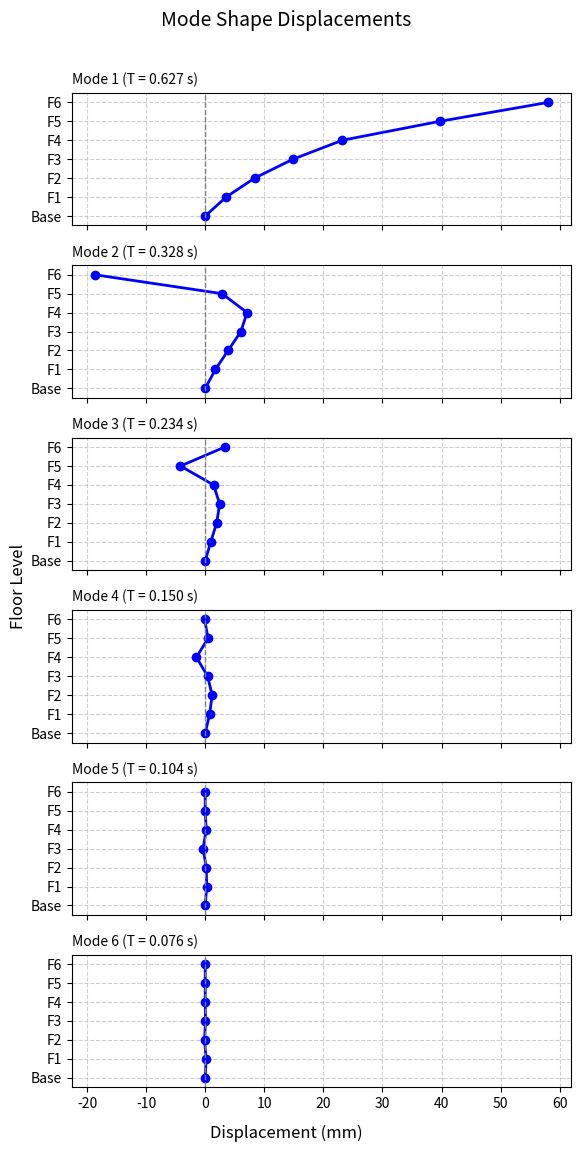
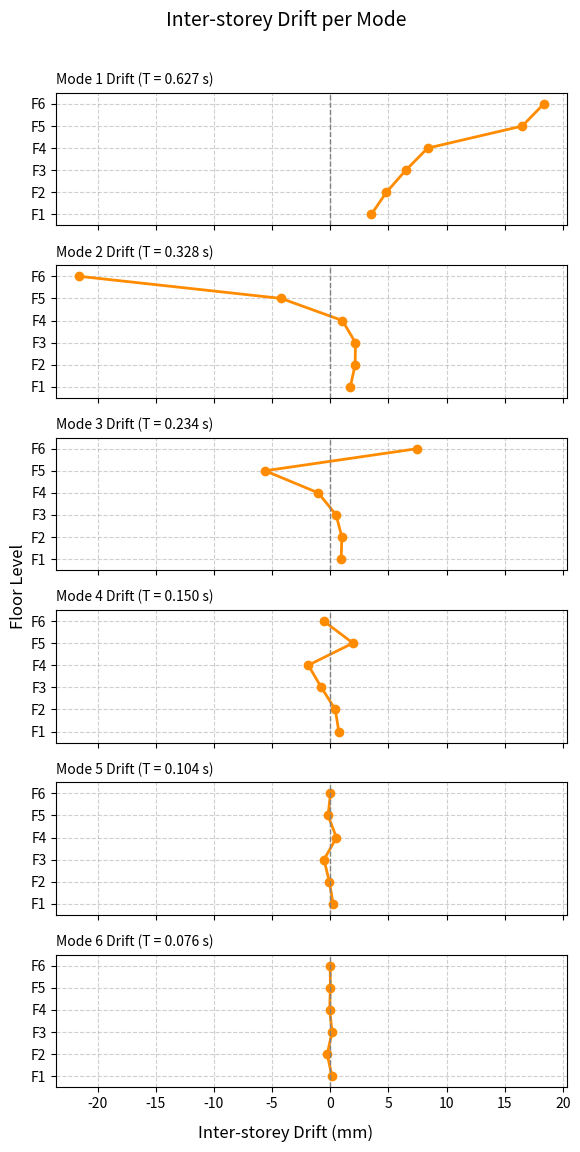
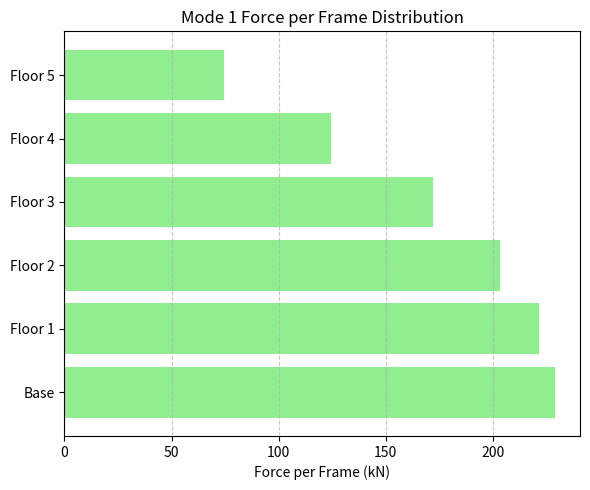
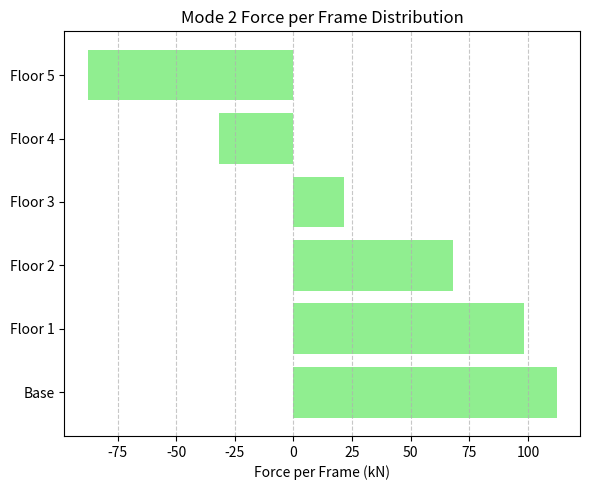
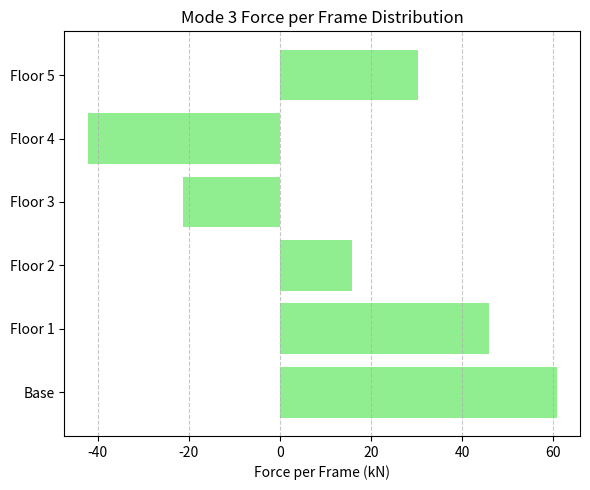
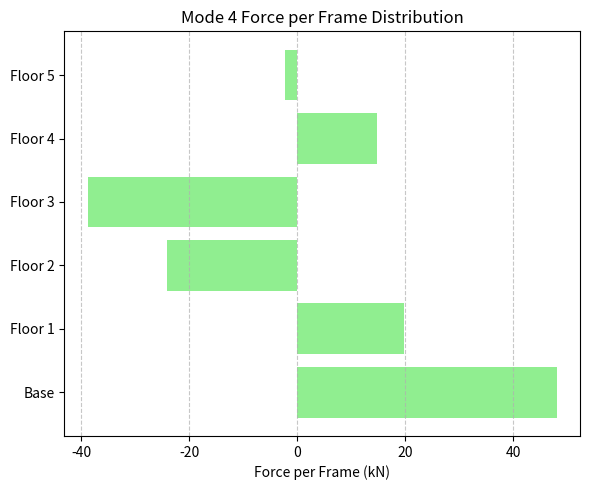
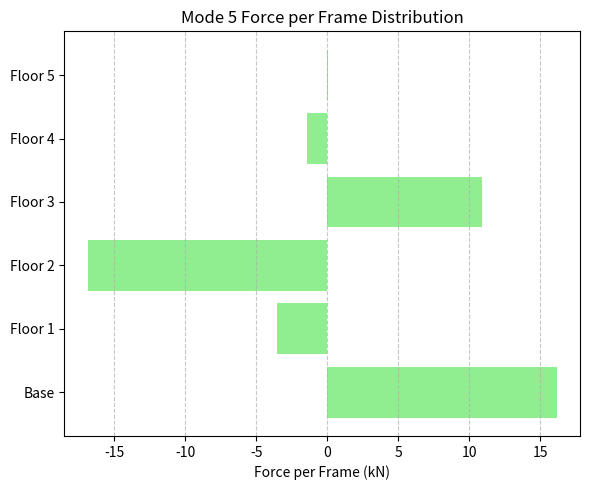
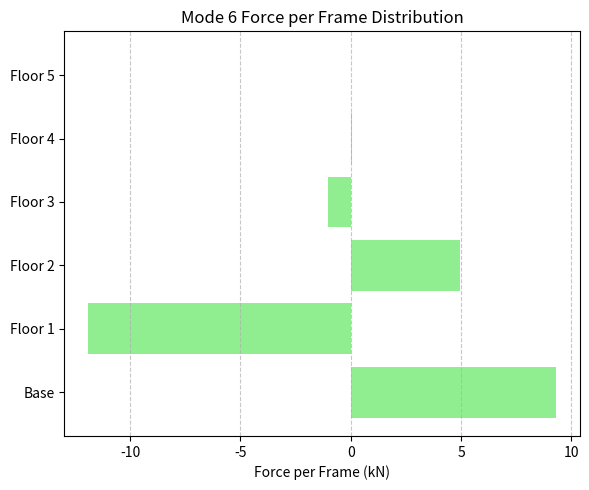
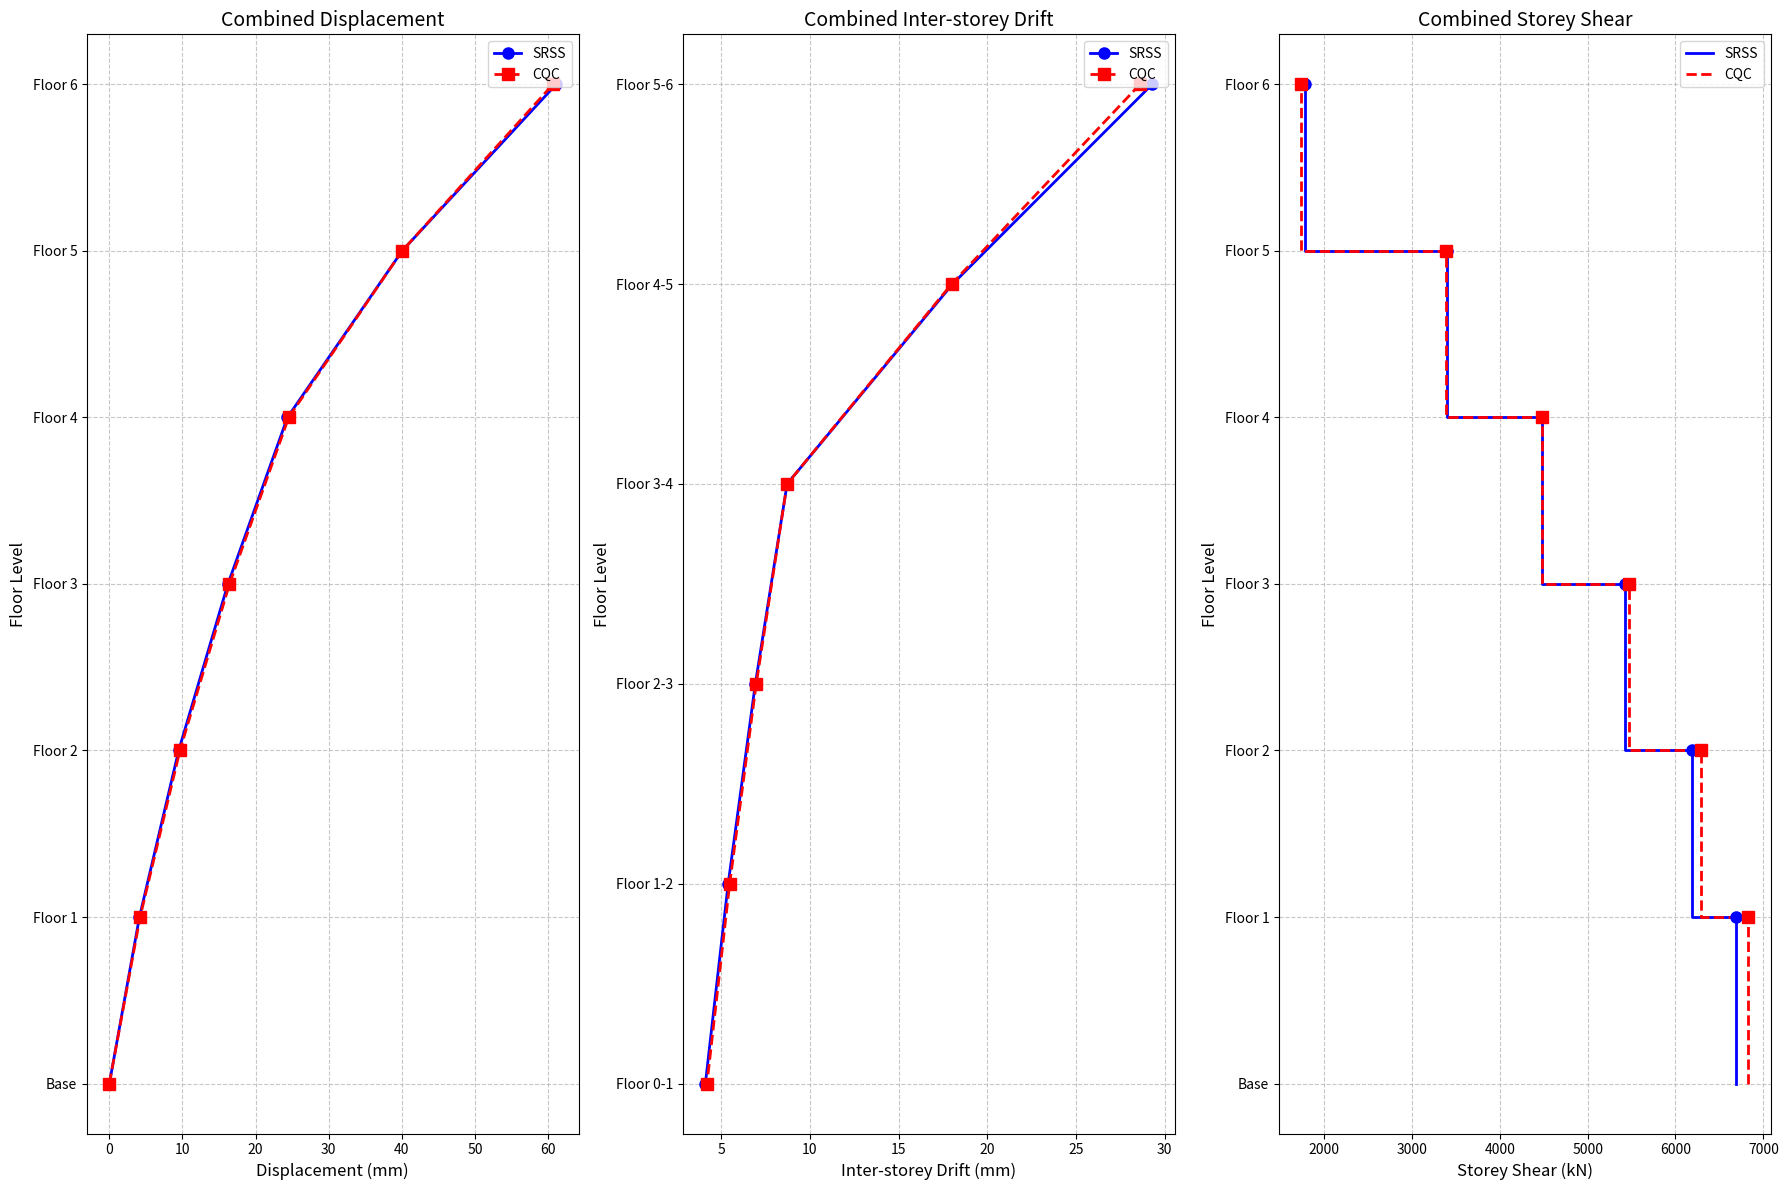
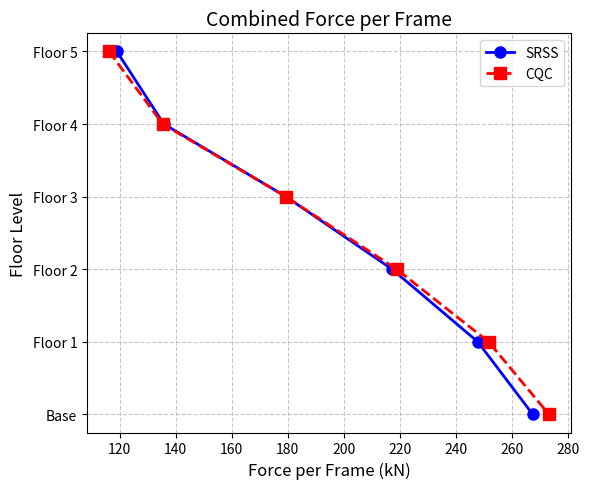

The matplotlib source for these figures, in order:
import numpy as np
from scipy.linalg import eigh
import matplotlib.pyplot as plt


# Constants
Ec = 32867e6 # Elastic modulus of Concrete [N/m^2 or Pa]
num_floors = 6
h = 3.2     #height of each floor
# Mass matrix (diagonal)
M = [
    [547096.5379, 0, 0, 0,0,0],
    [0, 535883.49, 0, 0,0,0 ],
    [0, 0, 525689.8101, 0,0,0 ],
    [0, 0, 0, 512692.8682,0,0 ],
    [0, 0, 0, 0,497555.2535,0 ],
    [0, 0, 0, 0,0,191512.1884 ]
    ]

# Stiffness Matrix
K = [
    [2772178314, -1147283905, 0, 0, 0,0],
    [-1147283905, 1930894248, -783610344, 0, 0,0],
    [0, -783610344, 1297737091, -514126746.7, 0,0],
    [0, 0, -514126746.7, 702271590.2, -188144843.6,0],
    [0, 0, 0, -188144843.6, 249078383.9,-60933540.34],
    [0, 0, 0, 0, -60933540.34, 60933540.34]
    ]

# Solve eigenvalue problem
eigenvalues, eigenvectors = eigh(K, M)

# Natural frequencies and periods
print(eigenvalues)
omega_n = np.sqrt(np.abs(eigenvalues))  # rad/sec
print("Natural frequencies (rad/s):")
for i, omega in enumerate(omega_n, 1):
    print(f"Mode {i}: {omega:.4f} rad/s")

# Time periods for each mode
T_n = 2 * np.pi / omega_n
print("\nTime periods (sec):")
for i, T in enumerate(T_n, 1):
    print(f"Mode {i}: {T:.4f} sec")


# Mode shapes (phi) before normalization
phi = eigenvectors

# Normalize each mode shape (each column) by its maximum absolute value
for n in range(num_floors):
    phi[:, n] /= np.max(np.abs(phi[:, n]))

print("\nMode shapes (columns of phi):")
for i in range(num_floors):
    print(f"Mode {i+1}: {phi[:, i]}")

# Full phi matrix view
print("\nFull Mode Shape Matrix (phi):")
print(np.round(phi, 3))  # Round for cleaner output

# Floor levels (storey numbers from 1 to num_floors)
storeys = np.arange(1, num_floors + 1)
'''
# Plot each mode shape in a separate figure with correct orientation
for i in range(num_floors):
    plt.figure(figsize=(6, 5))
    plt.plot(phi[:, i], storeys, marker='o', linestyle='-', color='b')
    plt.title(f'Mode Shape {i + 1}')
    plt.xlabel('Normalized Displacement')
    plt.ylabel('Storey Number')
    plt.grid(True)
    plt.ylim(1, num_floors)  # Bottom = Storey 1, Top = Storey 6
    plt.tight_layout()
    plt.show()
'''
# Vector of ones (for base excitation)
ones_vector = np.ones((num_floors, 1))

# Initialize containers
tau_n = []  # 1xn vector
S = np.zeros((num_floors, num_floors))  # nxn matrix (each column is s_n)

for n in range(num_floors):
    phi_n = phi[:, n].reshape(-1, 1)  # Column vector

    # Compute Gamma_n (tau_n) #Modal Participation Factor
    numerator = phi_n.T  @M@ ones_vector
    denominator = phi_n.T @ M @ phi_n
    gamma_n = (numerator / denominator).item()
    tau_n.append(gamma_n)
    EMMR = ((numerator**2)/(denominator))/((ones_vector).T@M@ones_vector)
    print("Effective Modal MAss ratio")
    print(EMMR)
    # Compute s_n and store as column in matrix S  Modal Inertial Force
    s_n = gamma_n * (M @ phi_n)
    S[:, n] = s_n.flatten()

# Display  Modal mass & tau_n vector(Moadl Participation factor)
print("Modal mass:")
print(np.round(denominator,3))
print("tau_n (modal participation factors):")
print(np.round(tau_n, 7))  # Rounded for readability

# Flip S matrix vertically so that the view is upright
S_flipped = np.flipud(S)

# Print the flipped S matrix
print("S matrix (flipped so top floor is at the top):")
print(np.round(S_flipped, 3))


# From Response Spectrum
#S_a = np.array([[1.084005], [2.166048], [2.166048], [2.166048],  [2.166048] ,[1.41264]]) # SL Value from Response spectrum
S_a = np.array([[3.294198], [6.021378], [6.021378], [6.021378],  [4.347792] ,[3.826881]]) # DL Value from Response spectrum

# Ensure S_a is a flat array for easier indexing
S_a = S_a.flatten()


#===============================================================================
# Modal displacements matrix (each column is the displacement vector u_n for mode n)
#===============================================================================
U = np.zeros((num_floors, num_floors))  # num floors X num floors

for n in range(num_floors):
    phi_n = phi[:, n].reshape(-1, 1)  # num of fllors x 1 column vector
    tau = tau_n[n]                   # scalar
    sa = S_a[n]                      # scalar
    omega_sq = eigenvalues[n]        # ω_n^2 already from eigh()

    # u_n = (phi_n * tau * sa) / ω_n²
    u_n = (phi_n * tau * sa) / omega_sq
    U[:, n] = 1000 *u_n.flatten()          # Store in U matrix

# Print all mode displacements
print("\nDisplacement vectors for each mode (columns of U):")
print(np.round(U, 16))


#===============================================================================
# DISPLACEMENT DIAGRAM VISUALIZATION
#===============================================================================
fig, axs = plt.subplots(num_floors, 1, figsize=(6, 12), sharex=True)

for n in range(num_floors):
    # Add 0 mm displacement at base
    displacements = np.insert(U[:, n], 0, 0)  # Insert 0 at base
    floors = np.arange(0, num_floors + 1)

    ax = axs[n]
    ax.plot(displacements, floors, marker='o', linewidth=2, color='b')

    ax.set_yticks(floors)
    ax.set_yticklabels(['Base'] + [f'F{i}' for i in range(1, num_floors + 1)])
    ax.set_ylim(-0.5, num_floors + 0.5)
    ax.grid(True, linestyle='--', alpha=0.6)
    ax.axvline(0, color='gray', linestyle='--', linewidth=1)

    ax.set_title(f'Mode {n+1} (T = {T_n[n]:.3f} s)', fontsize=10, loc='left')

# Global labels
fig.suptitle('Mode Shape Displacements', fontsize=14)
fig.text(0.5, 0.04, 'Displacement (mm)', ha='center', fontsize=12)
fig.text(0.04, 0.5, 'Floor Level', va='center', rotation='vertical', fontsize=12)

plt.tight_layout(rect=[0.05, 0.05, 1, 0.97])
plt.show()


#===============================================================================
#Inter storey drift
#===============================================================================

#storey drift matrix to include base (zero displacement)
storey_drift_with_base = np.zeros((num_floors, num_floors))  # 6x6

for n in range(num_floors):  # for each mode
    storey_drift_with_base[0, n] = U[0, n]  # floor 1 drift from base (assumed 0)
    for i in range(1, num_floors):
        storey_drift_with_base[i, n] = U[i, n] - U[i - 1, n]

# Print the updated storey drift matrix
print("\nStorey drift including base (rows = num of floors, columns = modes):")
print(np.round(storey_drift_with_base, 6))

# ==============================================================================
# INTER-STOREY DRIFT DIAGRAM VISUALIZATION (Floor-level values)
# ==============================================================================

fig, axs = plt.subplots(num_floors, 1, figsize=(6, 12), sharex=True)

for n in range(num_floors):
    x_values = storey_drift_with_base[:, n]              # Drift per floor
    y_values = np.arange(1, num_floors + 1)       

    ax = axs[n]
    ax.plot(x_values, y_values, marker='o', linewidth=2, color='darkorange')
    
    ax.set_yticks(y_values)
    ax.set_yticklabels([f'F{i}' for i in y_values])
    ax.set_ylim(0.5, num_floors + 0.5)
    ax.grid(True, linestyle='--', alpha=0.6)
    ax.axvline(0, color='gray', linestyle='--', linewidth=1)

    ax.set_title(f'Mode {n+1} Drift (T = {T_n[n]:.3f} s)', fontsize=10, loc='left')

# Global axis labels
fig.suptitle('Inter-storey Drift per Mode', fontsize=14)
fig.text(0.5, 0.04, 'Inter-storey Drift (mm)', ha='center', fontsize=12)
fig.text(0.04, 0.5, 'Floor Level', va='center', rotation='vertical', fontsize=12)

plt.tight_layout(rect=[0.05, 0.05, 1, 0.97])
plt.show()

#===============================================================================
# Equivalent static force matrix (correct orientation: top floor = index 0)
#===============================================================================
F_static = np.zeros((num_floors, num_floors))
for n in range(num_floors):
    F_static[:, n] = S_flipped[:, n] * S_a[n]  # already top-down from S_flipped

# Convert N to kN
F_static_kN = F_static / 1000  
# Storey shear: cumulative sum from top to bottom 
storey_shear = np.cumsum(F_static_kN, axis=0)
print("F_static in KN ,[each column is different modes from left to right]")
print(F_static_kN)  
'''
# Plot each mode's equivalent static force distribution
for n in range(num_floors):
    plt.figure(figsize=(6, 5))
    plt.barh(range(num_floors), F_static_kN[:, n], color='skyblue')
    plt.gca().invert_yaxis()  # Top floor at top
    plt.yticks(range(num_floors), [f"Floor {num_floors - i}" for i in range(num_floors)])
    plt.xlabel('Equivalent Static Force (kN)')
    plt.title(f'Mode {n + 1} Equivalent Static Force Distribution')
    plt.grid(True, axis='x', linestyle='--', alpha=0.7)
    plt.tight_layout()
    plt.show()
'''                                            
print("storey_shear in KN,[each column is different modes from left to right]")
print(storey_shear)

storey_shear_kN=storey_shear
'''
# Plotting
floor_levels = np.arange(0, num_floors + 1)
floor_labels = [f'Floor {i}' for i in range(num_floors, 0, -1)] + ['Base']

for n in range(num_floors):
    x_vals = []
    y_vals = []

    for i in range(num_floors):
        val = storey_shear_kN[i, n]
        x_vals.extend([val, val])
        y_vals.extend([i, i + 1])

    plt.figure(figsize=(8, 5))
    plt.plot(x_vals, y_vals, drawstyle='steps-pre', linewidth=2, color='tab:blue')
    plt.gca().invert_yaxis()
    plt.xlabel("Storey Shear (kN)", fontsize=12)
    plt.ylabel("Floor Level", fontsize=12)
    plt.title(f"Storey Shear Diagram - Mode {n+1} (T={T_n[n]:.3f} s)", fontsize=14)
    plt.yticks(np.arange(0, num_floors + 1), floor_labels)
    plt.grid(True, linestyle='--', alpha=0.7)
    plt.tight_layout()
    plt.show()
'''
print("Base Shear (kN) for Each Mode:")
for n in range(num_floors):
    base_shear = storey_shear_kN[-1, n]  # Last row corresponds to base
    print(f"Mode {n + 1}: {base_shear:.2f} kN")
#===============================================================================
# Calculate static force per frame (divide first row by 15, others by 25)
#===============================================================================

# Create a divisor matrix
divisor_matrix = np.ones_like(storey_shear_kN) * 25  # Default divisor is 25
divisor_matrix[0, :] = 15  # First row (top floor) uses divisor 15

# Calculate force per frame
force_per_frame = storey_shear_kN=storey_shear / divisor_matrix

print("\nForce per frame (kN) [each column is different modes from left to right]:")
print(np.round(force_per_frame, 3))

#===============================================================================
# Calculate bending moments
#===============================================================================

# Half of each floor height (assuming all floors have same height)
half_h = h / 2  # 3.2m / 2 = 1.6m

# Initialize moment matrix
moment_matrix = np.zeros_like(force_per_frame)

# Calculate moments for each mode and floor
for mode in range(num_floors):
    for floor in range(num_floors):
        # Moment = Force * lever arm (half floor height)
        # For top floor (floor=0), lever arm is from top to mid-height of top floor
        # For other floors, it's the same
        moment_matrix[floor, mode] = force_per_frame[floor, mode] * half_h

print("\nBending moment (kNm) [each column is different modes from left to right]:")
print(np.round(moment_matrix, 3))

#===============================================================================
# Plotting force per frame
#===============================================================================
# Manually defined labels from Floor 5 to Base
floor_labels = ['Floor 5', 'Floor 4', 'Floor 3', 'Floor 2', 'Floor 1', 'Base']

for n in range(num_floors):
    plt.figure(figsize=(6, 5))
    plt.barh(range(num_floors), force_per_frame[:, n], color='lightgreen')
    plt.gca().invert_yaxis()  # Top floor at top
    
    # Apply labels explicitly
    plt.yticks(range(num_floors), floor_labels)
    
    plt.xlabel('Force per Frame (kN)')
    plt.title(f'Mode {n + 1} Force per Frame Distribution')
    plt.grid(True, axis='x', linestyle='--', alpha=0.7)
    plt.tight_layout()
    plt.show()


#===============================================================================
# Model Combination by CQC and SRSS Method
#===============================================================================
# Damping ratio (needed for CQC)
zeta = 0.05  # 5% damping is typical for concrete structures

# Function to compute CQC correlation coefficient
def cqc_coeff(zeta, beta_ij):
    """Compute CQC correlation coefficient between two modes."""
    r = (8 * zeta**2 * (1 + beta_ij) * beta_ij**1.5 / 
         ((1 - beta_ij**2)**2 + 4 * zeta**2 * beta_ij * (1 + beta_ij)**2))
    return r

# Compute frequency ratios for all mode pairs
beta = np.zeros((num_floors, num_floors))
for i in range(num_floors):
    for j in range(num_floors):
        beta[i,j] = omega_n[i] / omega_n[j]  # Frequency ratio

# Initialize CQC correlation matrix
rho = np.zeros((num_floors, num_floors))
for i in range(num_floors):
    for j in range(num_floors):
        rho[i,j] = cqc_coeff(zeta, beta[i,j])

# SRSS and CQC combination of responses
def combine_modes(response_matrix, method='SRSS'):
    """Combine modal responses using SRSS or CQC."""
    num_responses = response_matrix.shape[0]
    combined = np.zeros(num_responses)
    
    if method == 'SRSS':
        for k in range(num_responses):
            combined[k] = np.sqrt(np.sum(response_matrix[k,:]**2))
    
    elif method == 'CQC':
        for k in range(num_responses):
            # Double summation for CQC
            sum_total = 0
            for i in range(num_floors):
                for j in range(num_floors):
                    sum_total += rho[i,j] * response_matrix[k,i] * response_matrix[k,j]
            combined[k] = np.sqrt(sum_total)
    
    return combined

# Apply to calculated response quantities
displacement_srss = combine_modes(U, 'SRSS')
displacement_cqc = combine_modes(U, 'CQC')

drift_srss = combine_modes(storey_drift_with_base, 'SRSS')
drift_cqc = combine_modes(storey_drift_with_base, 'CQC')

shear_srss = combine_modes(storey_shear, 'SRSS')
shear_cqc = combine_modes(storey_shear, 'CQC')

# Print results
print("\nSRSS Combined Displacements (mm):")
print(displacement_srss)
print("\nCQC Combined Displacements (mm):")
print(displacement_cqc)

print("\nSRSS Combined Drifts (mm):")
print(drift_srss)
print("\nCQC Combined Drifts (mm):")
print(drift_cqc)

print("\nSRSS Combined Shears (KN):")
print(shear_srss)
print("\nCQC Combined Shears (KN):")
print(shear_cqc)



# Create a figure with 3 subplots
plt.figure(figsize=(18, 12))

# ==============================================
# 1. Displacement Comparison
# ==============================================
plt.subplot(1, 3, 1)

# Create floor levels (including base at 0)
floor_levels = np.arange(num_floors + 1)
floor_labels = ['Base'] + [f'Floor {i}' for i in range(1, num_floors + 1)]

# Plot both methods
plt.plot(np.insert(displacement_srss, 0, 0), floor_levels, 
         'b-o', linewidth=2, markersize=8, label='SRSS')
plt.plot(np.insert(displacement_cqc, 0, 0), floor_levels, 
         'r--s', linewidth=2, markersize=8, label='CQC')


plt.xlabel('Displacement (mm)', fontsize=12)
plt.ylabel('Floor Level', fontsize=12)
plt.title('Combined Displacement', fontsize=14)
plt.legend(loc='upper right')
plt.yticks(floor_levels, floor_labels)
plt.grid(True, linestyle='--', alpha=0.7)

# ==============================================
# 2. Inter-storey Drift Comparison
# ==============================================
plt.subplot(1, 3, 2)

# Create floor levels for drift (only between floors)
drift_floor_levels = np.arange(1, num_floors + 1)
drift_floor_labels = [f'Floor {i-1}-{i}' for i in range(num_floors, 0, -1)]

# Plot both methods
plt.plot(np.flip(drift_srss), drift_floor_levels, 'b-o', linewidth=2, markersize=8, label='SRSS')
plt.plot(np.flip(drift_cqc), drift_floor_levels, 'r--s', linewidth=2, markersize=8, label='CQC')

plt.gca().invert_yaxis()
plt.xlabel('Inter-storey Drift (mm)', fontsize=12)
plt.ylabel('Floor Level', fontsize=12)
plt.title('Combined Inter-storey Drift', fontsize=14)
plt.legend(loc='upper right')
plt.yticks(drift_floor_levels, drift_floor_labels)
plt.grid(True, linestyle='--', alpha=0.7)

# ==============================================
# 3. Storey Shear Comparison (Corrected)
# ==============================================
plt.subplot(1, 3, 3)

# Function to create step plot data for shear
def create_shear_step_data(shear_values):
    x = []
    y = []
    for i in range(num_floors):
        x.extend([shear_values[i], shear_values[i]])
        y.extend([i, i + 1])
    return x, y

# Reverse shear values for bottom-up plotting
shear_srss_rev = shear_srss[::-1]
shear_cqc_rev = shear_cqc[::-1]

# Create step plot data
x_srss, y_srss = create_shear_step_data(shear_srss_rev)
x_cqc, y_cqc = create_shear_step_data(shear_cqc_rev)

# Plot SRSS and CQC lines
plt.plot(x_srss, y_srss, 'b-', linewidth=2, label='SRSS', drawstyle='steps-pre')
plt.plot(x_cqc, y_cqc, 'r--', linewidth=2, label='CQC', drawstyle='steps-pre')

# Plot markers at correct positions (top of each storey)
floor_marker_positions = np.arange(1, num_floors + 1)
plt.plot(shear_srss_rev, floor_marker_positions, 'bo', markersize=8)
plt.plot(shear_cqc_rev, floor_marker_positions, 'rs', markersize=8)

# Formatting
plt.xlabel('Storey Shear (kN)', fontsize=12)
plt.ylabel('Floor Level', fontsize=12)
plt.title('Combined Storey Shear', fontsize=14)
plt.legend(loc='upper right')

# Floor labels from base to top
floor_labels = ['Base'] + [f'Floor {i}' for i in range(1, num_floors + 1)]
plt.yticks(np.arange(0, num_floors + 1), floor_labels)

plt.grid(True, linestyle='--', alpha=0.7)
plt.tight_layout()
plt.show()


#===============================================================================
# Combined results using SRSS and CQC
#===============================================================================

# Combine force per frame using SRSS and CQC
force_per_frame_srss = combine_modes(force_per_frame, 'SRSS')
force_per_frame_cqc = combine_modes(force_per_frame, 'CQC')

# Combine moments using SRSS and CQC
moment_srss = combine_modes(moment_matrix, 'SRSS')
moment_cqc = combine_modes(moment_matrix, 'CQC')

print("\nSRSS Combined Force per Frame (kN):")
print(np.round(force_per_frame_srss, 3))
print("\nCQC Combined Force per Frame (kN):")
print(np.round(force_per_frame_cqc, 3))

print("\nSRSS Combined Bending Moment (kNm):")
print(np.round(moment_srss, 3))
print("\nCQC Combined Bending Moment (kNm):")
print(np.round(moment_cqc, 3))

#===============================================================================
# Create a comparison plot for combined results Bending moment
#===============================================================================
floor_levels = np.arange(num_floors)

# Manually defined floor labels from top to base
floor_labels = ['Floor 5', 'Floor 4', 'Floor 3', 'Floor 2', 'Floor 1', 'Base']

plt.figure(figsize=(6, 5))
plt.plot(force_per_frame_srss, floor_levels, 'b-o', linewidth=2, markersize=8, label='SRSS')
plt.plot(force_per_frame_cqc, floor_levels, 'r--s', linewidth=2, markersize=8, label='CQC')
plt.gca().invert_yaxis()
plt.xlabel('Force per Frame (kN)', fontsize=12)
plt.ylabel('Floor Level', fontsize=12)
plt.title('Combined Force per Frame', fontsize=14)
plt.legend(loc='upper right')

# Apply the custom floor labels
plt.yticks(floor_levels, floor_labels)

plt.grid(True, linestyle='--', alpha=0.7)
plt.tight_layout()
plt.show()
